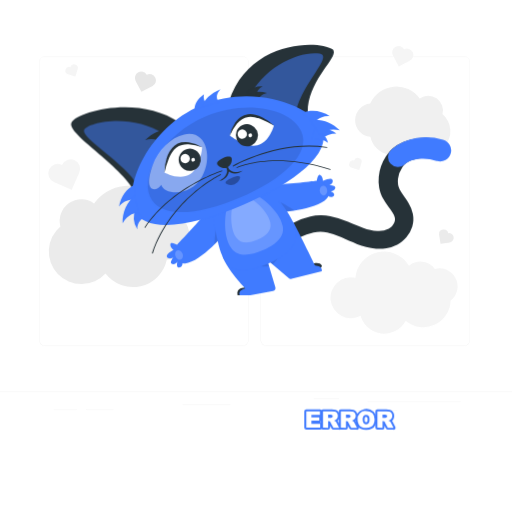
t = 0.00 s
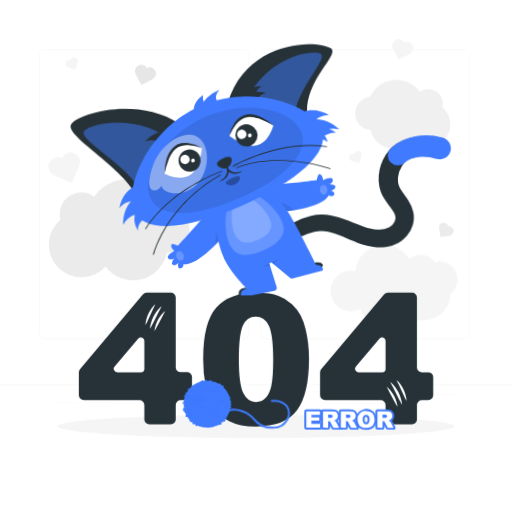
t = 1.00 s
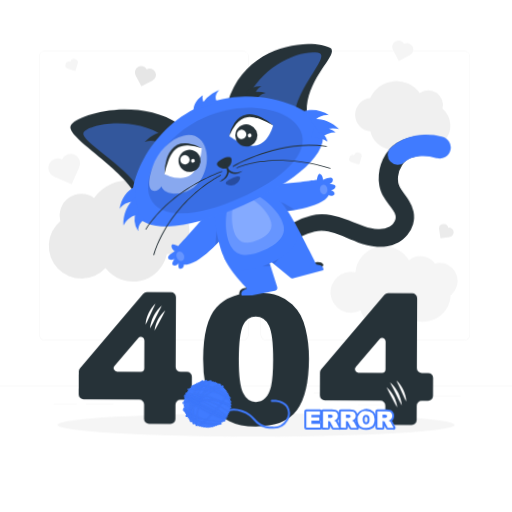
t = 1.09 s
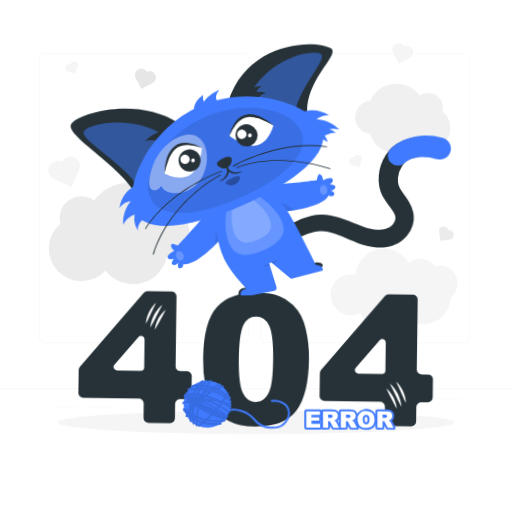
t = 1.28 s
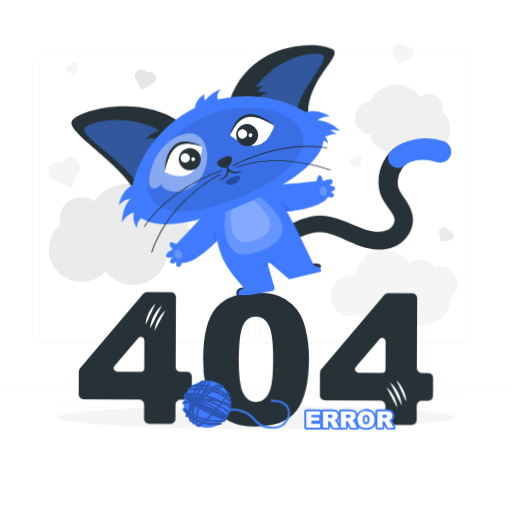
t = 1.66 s
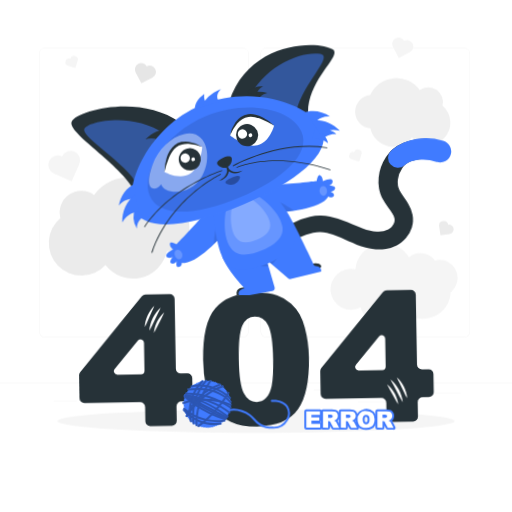
t = 2.13 s

The animated SVG that drew these frames (rendered in a browser with its animation timeline set to each time). Animation: 5 CSS @keyframes rules; one cycle of 2.50 s, repeats indefinitely.

<svg class="animated" id="freepik_stories-404-error-with-a-cute-animal" xmlns="http://www.w3.org/2000/svg" viewBox="0 0 500 500" version="1.1" xmlns:xlink="http://www.w3.org/1999/xlink" xmlns:svgjs="http://svgjs.com/svgjs"><style>svg#freepik_stories-404-error-with-a-cute-animal:not(.animated) .animable {opacity: 0;}svg#freepik_stories-404-error-with-a-cute-animal.animated #freepik--background-complete--inject-109 {animation: 1.5s Infinite  linear floating;animation-delay: 0s;}svg#freepik_stories-404-error-with-a-cute-animal.animated #freepik--Shadow--inject-109 {animation: 1s 1 forwards cubic-bezier(.36,-0.01,.5,1.38) slideDown,1.5s Infinite  linear floating;animation-delay: 0s,1s;}svg#freepik_stories-404-error-with-a-cute-animal.animated #freepik--error-404--inject-109 {animation: 1s 1 forwards cubic-bezier(.36,-0.01,.5,1.38) slideUp,1.5s Infinite  linear wind;animation-delay: 0s,1s;}svg#freepik_stories-404-error-with-a-cute-animal.animated #freepik--Character--inject-109 {animation: 1.5s Infinite  linear wind;animation-delay: 0s;}svg#freepik_stories-404-error-with-a-cute-animal.animated #eln82dr5bztvf {animation: 1s 1 forwards cubic-bezier(.36,-0.01,.5,1.38) fadeIn;animation-delay: 0s;}svg#freepik_stories-404-error-with-a-cute-animal.animated #elrzp20n5f3e {animation: 1s 1 forwards cubic-bezier(.36,-0.01,.5,1.38) fadeIn;animation-delay: 0.05s;opacity: 0}svg#freepik_stories-404-error-with-a-cute-animal.animated #elr3m4ifig2t {animation: 1s 1 forwards cubic-bezier(.36,-0.01,.5,1.38) fadeIn;animation-delay: 0.1s;opacity: 0}svg#freepik_stories-404-error-with-a-cute-animal.animated #ele51r5w75d5 {animation: 1s 1 forwards cubic-bezier(.36,-0.01,.5,1.38) fadeIn;animation-delay: 0.15000000000000002s;opacity: 0}svg#freepik_stories-404-error-with-a-cute-animal.animated #elypc192vtfdr {animation: 1s 1 forwards cubic-bezier(.36,-0.01,.5,1.38) fadeIn;animation-delay: 0.2s;opacity: 0}svg#freepik_stories-404-error-with-a-cute-animal.animated #elivc2mb7kp3q {animation: 1s 1 forwards cubic-bezier(.36,-0.01,.5,1.38) fadeIn;animation-delay: 0.25s;opacity: 0}svg#freepik_stories-404-error-with-a-cute-animal.animated #elqqwbuumd3u {animation: 1s 1 forwards cubic-bezier(.36,-0.01,.5,1.38) fadeIn;animation-delay: 0.30000000000000004s;opacity: 0}svg#freepik_stories-404-error-with-a-cute-animal.animated #el2r04y84snni {animation: 1s 1 forwards cubic-bezier(.36,-0.01,.5,1.38) fadeIn;animation-delay: 0.35000000000000003s;opacity: 0}svg#freepik_stories-404-error-with-a-cute-animal.animated #elu17iq70pskl {animation: 1s 1 forwards cubic-bezier(.36,-0.01,.5,1.38) fadeIn;animation-delay: 0.4s;opacity: 0}svg#freepik_stories-404-error-with-a-cute-animal.animated #ely43zel7trjd {animation: 1s 1 forwards cubic-bezier(.36,-0.01,.5,1.38) fadeIn;animation-delay: 0.45s;opacity: 0}svg#freepik_stories-404-error-with-a-cute-animal.animated #elx9xsf49nl0j {animation: 1s 1 forwards cubic-bezier(.36,-0.01,.5,1.38) fadeIn;animation-delay: 0.5s;opacity: 0}svg#freepik_stories-404-error-with-a-cute-animal.animated #eluh4zo97seun {animation: 1s 1 forwards cubic-bezier(.36,-0.01,.5,1.38) fadeIn;animation-delay: 0.55s;opacity: 0}svg#freepik_stories-404-error-with-a-cute-animal.animated #elt795ufdsm48 {animation: 1s 1 forwards cubic-bezier(.36,-0.01,.5,1.38) fadeIn;animation-delay: 0.6000000000000001s;opacity: 0}svg#freepik_stories-404-error-with-a-cute-animal.animated #el8k23j553kol {animation: 1s 1 forwards cubic-bezier(.36,-0.01,.5,1.38) fadeIn;animation-delay: 0.65s;opacity: 0}svg#freepik_stories-404-error-with-a-cute-animal.animated #el0m20fkwu5ml {animation: 1s 1 forwards cubic-bezier(.36,-0.01,.5,1.38) fadeIn;animation-delay: 0.7000000000000001s;opacity: 0}svg#freepik_stories-404-error-with-a-cute-animal.animated #elv81z8r5xw9k {animation: 1s 1 forwards cubic-bezier(.36,-0.01,.5,1.38) fadeIn;animation-delay: 0.75s;opacity: 0}svg#freepik_stories-404-error-with-a-cute-animal.animated #elio66emgjibh {animation: 1s 1 forwards cubic-bezier(.36,-0.01,.5,1.38) fadeIn;animation-delay: 0.8s;opacity: 0}svg#freepik_stories-404-error-with-a-cute-animal.animated #elnctygrmoe1 {animation: 1s 1 forwards cubic-bezier(.36,-0.01,.5,1.38) fadeIn;animation-delay: 0.8500000000000001s;opacity: 0}svg#freepik_stories-404-error-with-a-cute-animal.animated #elfqxmricov3l {animation: 1s 1 forwards cubic-bezier(.36,-0.01,.5,1.38) fadeIn;animation-delay: 0.9s;opacity: 0}svg#freepik_stories-404-error-with-a-cute-animal.animated #eltemnnbxnky {animation: 1s 1 forwards cubic-bezier(.36,-0.01,.5,1.38) fadeIn;animation-delay: 0.9500000000000001s;opacity: 0}svg#freepik_stories-404-error-with-a-cute-animal.animated #freepik--ball-of-yarn--inject-109 {animation: 1s 1 forwards cubic-bezier(.36,-0.01,.5,1.38) fadeIn;animation-delay: 0s;}            @keyframes floating {                0% {                    opacity: 1;                    transform: translateY(0px);                }                50% {                    transform: translateY(-10px);                }                100% {                    opacity: 1;                    transform: translateY(0px);                }            }                    @keyframes slideDown {                0% {                    opacity: 0;                    transform: translateY(-30px);                }                100% {                    opacity: 1;                    transform: translateY(0);                }            }                    @keyframes slideUp {                0% {                    opacity: 0;                    transform: translateY(30px);                }                100% {                    opacity: 1;                    transform: inherit;                }            }                    @keyframes wind {                0% {                    transform: rotate( 0deg );                }                25% {                    transform: rotate( 1deg );                }                75% {                    transform: rotate( -1deg );                }            }                    @keyframes fadeIn {                0% {                    opacity: 0;                }                100% {                    opacity: 1;                }            }        </style><g id="freepik--background-complete--inject-109" class="animable" style="transform-origin: 250px 223.199px;"><rect y="382.4" width="500" height="0.25" style="fill: rgb(235, 235, 235); transform-origin: 250px 382.525px;" id="elfj3q6374f4v" class="animable"></rect><rect x="359" y="391.92" width="90.9" height="0.25" style="fill: rgb(235, 235, 235); transform-origin: 404.45px 392.045px;" id="el4mzxc3z0he4" class="animable"></rect><rect x="306.33" y="389.21" width="24.89" height="0.25" style="fill: rgb(235, 235, 235); transform-origin: 318.775px 389.335px;" id="el1qnffi84pms" class="animable"></rect><rect x="349.52" y="401.21" width="38.59" height="0.25" style="fill: rgb(235, 235, 235); transform-origin: 368.815px 401.335px;" id="elegjlcoo2gjv" class="animable"></rect><rect x="52.46" y="399.53" width="22.64" height="0.25" style="fill: rgb(235, 235, 235); transform-origin: 63.78px 399.655px;" id="elzz54v335fye" class="animable"></rect><rect x="84" y="399.53" width="26.89" height="0.25" style="fill: rgb(235, 235, 235); transform-origin: 97.445px 399.655px;" id="el5tta87o3q9c" class="animable"></rect><rect x="178.31" y="395.31" width="46.84" height="0.25" style="fill: rgb(235, 235, 235); transform-origin: 201.73px 395.435px;" id="el8csa1w3ilcb" class="animable"></rect><path d="M237,337.8H43.91a5.71,5.71,0,0,1-5.7-5.71V60.66A5.71,5.71,0,0,1,43.91,55H237a5.71,5.71,0,0,1,5.71,5.71V332.09A5.71,5.71,0,0,1,237,337.8ZM43.91,55.2a5.46,5.46,0,0,0-5.45,5.46V332.09a5.46,5.46,0,0,0,5.45,5.46H237a5.47,5.47,0,0,0,5.46-5.46V60.66A5.47,5.47,0,0,0,237,55.2Z" style="fill: rgb(235, 235, 235); transform-origin: 140.46px 196.4px;" id="elxpbi53toncm" class="animable"></path><path d="M453.31,337.8H260.21a5.72,5.72,0,0,1-5.71-5.71V60.66A5.72,5.72,0,0,1,260.21,55h193.1A5.71,5.71,0,0,1,459,60.66V332.09A5.71,5.71,0,0,1,453.31,337.8ZM260.21,55.2a5.47,5.47,0,0,0-5.46,5.46V332.09a5.47,5.47,0,0,0,5.46,5.46h193.1a5.47,5.47,0,0,0,5.46-5.46V60.66a5.47,5.47,0,0,0-5.46-5.46Z" style="fill: rgb(235, 235, 235); transform-origin: 356.75px 196.4px;" id="elixso9kcgmhm" class="animable"></path><path d="M429.17,262.11a17.67,17.67,0,0,0-4.39.57,17.61,17.61,0,0,0-25.39-3.16,28.18,28.18,0,0,0-52.31,11.75,20,20,0,1,0,5.11,37.15,23.81,23.81,0,0,0,44,4.77A26.57,26.57,0,0,0,440,293.68a17.62,17.62,0,0,0-10.79-31.57Z" style="fill: rgb(245, 245, 245); transform-origin: 384.798px 285.786px;" id="el763t5hmdehm" class="animable"></path><path d="M72.67,156.32a9.24,9.24,0,0,0-12.16,4.77A9.24,9.24,0,1,0,53.12,178l16.93,7.39,7.39-16.93A9.23,9.23,0,0,0,72.67,156.32Z" style="fill: rgb(245, 245, 245); transform-origin: 62.6672px 170.47px;" id="el2uhrjjnfku" class="animable"></path><path d="M151.61,75.66a6.17,6.17,0,0,0-8.34-2.59,6.18,6.18,0,0,0-10.93,5.76l5.76,10.93L149,84A6.17,6.17,0,0,0,151.61,75.66Z" style="fill: rgb(230, 230, 230); transform-origin: 142.013px 79.8438px;" id="elg9q38jg2tkg" class="animable"></path><path d="M403,50.84a6.17,6.17,0,0,0-8.34-2.58A6.18,6.18,0,1,0,383.7,54l5.76,10.92,10.92-5.75A6.19,6.19,0,0,0,403,50.84Z" style="fill: rgb(245, 245, 245); transform-origin: 393.342px 54.9287px;" id="el5qmtayh97ng" class="animable"></path><path d="M443,231.57a4.58,4.58,0,0,0-5.22-3.81,4.56,4.56,0,0,0-9,1.41l1.41,9,9-1.41A4.57,4.57,0,0,0,443,231.57Z" style="fill: rgb(235, 235, 235); transform-origin: 435.902px 231.144px;" id="eloawjnync43e" class="animable"></path><path d="M350.53,154.26a3.73,3.73,0,0,0-4.68,2.45,3.74,3.74,0,0,0-2.23,7.14l7.14,2.23,2.23-7.14A3.74,3.74,0,0,0,350.53,154.26Z" style="fill: rgb(245, 245, 245); transform-origin: 347.079px 160.084px;" id="elun24n9hgjri" class="animable"></path><path d="M73.39,63a3.75,3.75,0,0,0-4.69,2.46,3.73,3.73,0,1,0-2.22,7.13l7.13,2.23,2.23-7.14A3.73,3.73,0,0,0,73.39,63Z" style="fill: rgb(245, 245, 245); transform-origin: 69.9339px 68.8257px;" id="el6ex9f0vnh87" class="animable"></path><path d="M184.91,229.92a24,24,0,0,0-21.66-23.86,41.39,41.39,0,0,0-71.4-7.37A21.12,21.12,0,0,0,59,221.19a31.91,31.91,0,1,0,44.05,46,33.83,33.83,0,0,0,59.85-13.36A24,24,0,0,0,184.91,229.92Z" style="fill: rgb(235, 235, 235); transform-origin: 116.277px 230.941px;" id="el232tjfto97m" class="animable"></path><path d="M346.8,117.42a16.26,16.26,0,0,1,14.68-16.17,28,28,0,0,1,48.38-5,14.32,14.32,0,0,1,22.24,15.25,21.62,21.62,0,1,1-29.85,31.15,22.92,22.92,0,0,1-40.56-9A16.25,16.25,0,0,1,346.8,117.42Z" style="fill: rgb(240, 240, 240); transform-origin: 393.319px 118.085px;" id="elne5nwqeg0kh" class="animable"></path></g><g id="freepik--Shadow--inject-109" class="animable" style="transform-origin: 250px 416.24px;"><ellipse id="freepik--path--inject-109" cx="250" cy="416.24" rx="193.89" ry="11.32" style="fill: rgb(245, 245, 245); transform-origin: 250px 416.24px;" class="animable"></ellipse></g><g id="freepik--error-404--inject-109" class="animable animator-active" style="transform-origin: 250.015px 351.2px;"><path d="M136.11,390.75H81.78A4.83,4.83,0,0,1,77,385.92V363.63a4.84,4.84,0,0,1,1.14-3.11l61.4-73a4.84,4.84,0,0,1,3.7-1.72h23.53a4.83,4.83,0,0,1,4.83,4.83v68a4.83,4.83,0,0,0,4.83,4.83h6.21a4.83,4.83,0,0,1,4.83,4.83v17.59a4.83,4.83,0,0,1-4.83,4.83h-6.21a4.83,4.83,0,0,0-4.83,4.83v14a4.83,4.83,0,0,1-4.83,4.83H145.77a4.83,4.83,0,0,1-4.83-4.83v-14A4.83,4.83,0,0,0,136.11,390.75Zm4.83-30.63v-27.2a3.38,3.38,0,0,0-6-2.19l-23.11,27.2a3.38,3.38,0,0,0,2.57,5.57h23.12A3.38,3.38,0,0,0,140.94,360.12Z" style="fill: rgb(38, 50, 56); transform-origin: 132.235px 350.085px;" id="eltlu6272yaeg" class="animable"></path><path d="M198.37,350.66q0-36,13-50.45t39.53-14.4q12.76,0,21,3.15a38.73,38.73,0,0,1,13.36,8.19,43.62,43.62,0,0,1,8.15,10.6,55.21,55.21,0,0,1,4.79,13,121,121,0,0,1,3.54,29.49q0,34.41-11.65,50.36t-40.09,16q-16,0-25.79-5.09A41.73,41.73,0,0,1,208,396.53q-4.58-7-7.12-19.1A131,131,0,0,1,198.37,350.66Zm34.84.08q0,24.15,4.27,33t12.37,8.85a13,13,0,0,0,9.27-3.76q3.93-3.75,5.78-11.86t1.85-25.26q0-25.17-4.27-33.84t-12.8-8.67q-8.72,0-12.59,8.84T233.21,350.74Z" style="fill: rgb(38, 50, 56); transform-origin: 250.053px 351.205px;" id="el26tj3ys3k55" class="animable"></path><path d="M371.69,390.75H317.37a4.83,4.83,0,0,1-4.83-4.83V363.63a4.84,4.84,0,0,1,1.13-3.11l61.41-73a4.82,4.82,0,0,1,3.69-1.72h23.54a4.83,4.83,0,0,1,4.83,4.83v68A4.83,4.83,0,0,0,412,363.5h6.2a4.83,4.83,0,0,1,4.83,4.83v17.59a4.83,4.83,0,0,1-4.83,4.83H412a4.83,4.83,0,0,0-4.83,4.83v14a4.83,4.83,0,0,1-4.83,4.83h-21a4.83,4.83,0,0,1-4.83-4.83v-14A4.83,4.83,0,0,0,371.69,390.75Zm4.83-30.63v-27.2a3.38,3.38,0,0,0-5.95-2.19l-23.12,27.2A3.38,3.38,0,0,0,350,363.5h23.11A3.38,3.38,0,0,0,376.52,360.12Z" style="fill: rgb(38, 50, 56); transform-origin: 367.785px 350.105px;" id="els7u8p655eon" class="animable"></path><path d="M157.82,298.88c-.93,2-1.91,3.8-2.86,5.66l-2.8,5.55-2.8,5.57c-.94,1.87-1.91,3.74-3.06,5.58a28.65,28.65,0,0,1,1.23-6.31,36.91,36.91,0,0,1,2.37-6,34.49,34.49,0,0,1,3.4-5.48A23.17,23.17,0,0,1,157.82,298.88Z" style="fill: rgb(255, 255, 255); transform-origin: 152.06px 310.06px;" id="elj4ieh7s25tf" class="animable"></path><path d="M161.38,303.58c-.87,1.73-1.77,3.36-2.65,5l-2.59,4.9-2.59,4.92c-.87,1.65-1.76,3.31-2.82,4.93a25.81,25.81,0,0,1,1.19-5.61,33.57,33.57,0,0,1,2.21-5.29,29.48,29.48,0,0,1,3.13-4.82A20.44,20.44,0,0,1,161.38,303.58Z" style="fill: rgb(255, 255, 255); transform-origin: 156.055px 313.455px;" id="elwz55tbsatrs" class="animable"></path><path d="M151.66,296.91c-.77,1.8-1.59,3.49-2.39,5.19l-2.35,5.09-2.35,5.1c-.8,1.71-1.61,3.43-2.59,5.12a25.5,25.5,0,0,1,.93-5.72,32.18,32.18,0,0,1,2-5.45,31,31,0,0,1,2.89-5A21.29,21.29,0,0,1,151.66,296.91Z" style="fill: rgb(255, 255, 255); transform-origin: 146.82px 307.16px;" id="elh84q2yiolwr" class="animable"></path><path d="M381,372.91a23.45,23.45,0,0,1,4.52,4.6A34.77,34.77,0,0,1,389,383a37.43,37.43,0,0,1,2.36,6,29.26,29.26,0,0,1,1.24,6.31c-1.16-1.84-2.12-3.71-3.07-5.58l-2.8-5.57-2.8-5.55C382.94,376.71,382,374.87,381,372.91Z" style="fill: rgb(255, 255, 255); transform-origin: 386.8px 384.11px;" id="el5e37nc2cqc9" class="animable"></path><path d="M377.48,377.61a20.88,20.88,0,0,1,4.11,4,29.34,29.34,0,0,1,3.13,4.83,31.79,31.79,0,0,1,2.21,5.29,25.25,25.25,0,0,1,1.2,5.61c-1.06-1.62-1.95-3.28-2.83-4.93l-2.59-4.92-2.59-4.9C379.24,381,378.34,379.34,377.48,377.61Z" style="fill: rgb(255, 255, 255); transform-origin: 382.805px 387.475px;" id="elcq1pcg2k7wg" class="animable"></path><path d="M387.19,370.94a21.34,21.34,0,0,1,3.92,4.3,30.27,30.27,0,0,1,2.88,5,33.11,33.11,0,0,1,2,5.45,26.08,26.08,0,0,1,.93,5.72c-1-1.7-1.8-3.41-2.59-5.12l-2.35-5.11-2.35-5.08C388.79,374.43,388,372.74,387.19,370.94Z" style="fill: rgb(255, 255, 255); transform-origin: 392.055px 381.175px;" id="elm5h5vcg174i" class="animable"></path></g><g id="freepik--Error--inject-109" class="animable" style="transform-origin: 341.704px 409.628px;"><path d="M299.12,401.62H312.4V405h-8.31v2.55h7.71v3.27h-7.71V414h8.55v3.63H299.12Z" style="fill: #407BFF; transform-origin: 305.88px 409.625px;" id="elhyt7emmcj2q" class="animable"></path><path d="M312.64,419.59H299.12a1.93,1.93,0,0,1-1.93-1.93v-16a1.92,1.92,0,0,1,1.93-1.93H312.4a1.92,1.92,0,0,1,1.93,1.93V405a1.93,1.93,0,0,0-.6,2.55v3.27a1.94,1.94,0,0,0,.84,3.17v3.63A1.93,1.93,0,0,1,312.64,419.59Zm-11.59-3.86h2.13a1.91,1.91,0,0,1-1-1.7v-3.17a1.94,1.94,0,0,0,0-3.27V405a1.92,1.92,0,0,1,.71-1.49h-1.82Z" style="fill: #407BFF; transform-origin: 305.88px 409.66px;" id="el80n0vtmciq7" class="animable"></path><path d="M315.38,417.66v-16h8.26a12.11,12.11,0,0,1,3.51.39,3.71,3.71,0,0,1,2,1.46,4.52,4.52,0,0,1-1.39,6.47,5.85,5.85,0,0,1-1.74.64,5,5,0,0,1,1.29.59,4.77,4.77,0,0,1,.79.84,7.06,7.06,0,0,1,.7,1l2.4,4.65h-5.6l-2.65-4.9a3.8,3.8,0,0,0-.9-1.24,2.06,2.06,0,0,0-1.21-.37h-.44v6.51Zm5-9.54h2.09a8.25,8.25,0,0,0,1.31-.22,1.31,1.31,0,0,0,.81-.51,1.63,1.63,0,0,0-.18-2.12,3,3,0,0,0-1.85-.41h-2.18Z" style="fill: #407BFF; transform-origin: 323.29px 409.676px;" id="elg5kb4nw2jwp" class="animable"></path><path d="M331.16,419.59h-5.6a1.94,1.94,0,0,1-1.7-1l-1.57-2.92v2a1.94,1.94,0,0,1-1.93,1.93h-5a1.93,1.93,0,0,1-1.93-1.93v-16a1.92,1.92,0,0,1,1.93-1.93h8.26a13.61,13.61,0,0,1,4.11.49,5.63,5.63,0,0,1,2.94,2.19,6.29,6.29,0,0,1,1.09,3.7,6.42,6.42,0,0,1-.83,3.28,6.11,6.11,0,0,1-1.3,1.56,7.56,7.56,0,0,1,.83,1.24l2.39,4.62a1.93,1.93,0,0,1-1.71,2.82Zm-4.45-3.86H328L327,413.9a3.51,3.51,0,0,0-.48-.68,5.64,5.64,0,0,0-.45-.51h0a3.78,3.78,0,0,0-.74-.3,2,2,0,0,1-.67-.39Zm-9.4,0h1.12v-4.58a1.93,1.93,0,0,1,.74-1.52,1.91,1.91,0,0,1-.74-1.51v-3.26a1.94,1.94,0,0,1,.51-1.31h-1.63Zm5.86-5.75a4.18,4.18,0,0,1,.93,1,2.15,2.15,0,0,1-.05-.51,2.12,2.12,0,0,1,.18-.71l-.09,0C323.76,409.88,323.44,409.94,323.17,410Zm2.23-6.35.23.17a3.33,3.33,0,0,1,1.18,2.66,3.4,3.4,0,0,1-.7,2.09,2.39,2.39,0,0,0,.61-.26,2.59,2.59,0,0,0,.91-.89,2.62,2.62,0,0,0,.3-1.33,2.5,2.5,0,0,0-.4-1.49,1.82,1.82,0,0,0-1-.74A6.48,6.48,0,0,0,325.4,403.63ZM323.34,406h0Z" style="fill: #407BFF; transform-origin: 323.249px 409.686px;" id="elho3w9crpwun" class="animable"></path><path d="M332.81,417.66v-16h8.26a12.14,12.14,0,0,1,3.52.39,3.69,3.69,0,0,1,2,1.46,4.52,4.52,0,0,1-1.39,6.47,5.85,5.85,0,0,1-1.74.64,5,5,0,0,1,1.29.59,4.72,4.72,0,0,1,.8.84,7.7,7.7,0,0,1,.69,1l2.4,4.65H343l-2.65-4.9a3.66,3.66,0,0,0-.9-1.24,2,2,0,0,0-1.21-.37h-.44v6.51Zm5-9.54h2.09a8.08,8.08,0,0,0,1.31-.22,1.31,1.31,0,0,0,.81-.51,1.45,1.45,0,0,0,.31-.93,1.48,1.48,0,0,0-.49-1.19,3,3,0,0,0-1.85-.41h-2.18Z" style="fill: #407BFF; transform-origin: 340.725px 409.676px;" id="elig9tp2egnb" class="animable"></path><path d="M348.59,419.59H343a1.94,1.94,0,0,1-1.7-1l-1.57-2.92v2a1.93,1.93,0,0,1-1.93,1.93h-5a1.94,1.94,0,0,1-1.93-1.93v-16a1.93,1.93,0,0,1,1.93-1.93h8.26a13.57,13.57,0,0,1,4.11.49,5.61,5.61,0,0,1,2.95,2.19,6.82,6.82,0,0,1,.25,7,6.28,6.28,0,0,1-1.29,1.56,8.28,8.28,0,0,1,.83,1.24l2.38,4.62a1.93,1.93,0,0,1-1.71,2.82Zm-4.45-3.86h1.29l-.95-1.83a5,5,0,0,0-.49-.68,3.28,3.28,0,0,0-.45-.51h0a3.78,3.78,0,0,0-.74-.3,2,2,0,0,1-.66-.39Zm-9.4,0h1.12v-4.58a1.93,1.93,0,0,1,.74-1.52,1.91,1.91,0,0,1-.74-1.51v-3.26a1.91,1.91,0,0,1,.52-1.31h-1.64ZM340.6,410a4.18,4.18,0,0,1,.93,1,1.73,1.73,0,0,1,0-.51,1.9,1.9,0,0,1,.17-.71l-.08,0C341.19,409.88,340.87,409.94,340.6,410Zm2.24-6.35.22.17a3.33,3.33,0,0,1,1.18,2.66,3.4,3.4,0,0,1-.7,2.09,2.52,2.52,0,0,0,.62-.26,2.56,2.56,0,0,0,.9-.89,2.62,2.62,0,0,0,.3-1.33,2.5,2.5,0,0,0-.4-1.49,1.82,1.82,0,0,0-1-.74A6.51,6.51,0,0,0,342.84,403.63ZM340.77,406h0Z" style="fill: #407BFF; transform-origin: 340.689px 409.696px;" id="el5tzo498yre" class="animable"></path><path d="M349.17,409.65a7.6,7.6,0,0,1,8.29-8.31,8.41,8.41,0,0,1,6.17,2.15,8.14,8.14,0,0,1,2.16,6,9.9,9.9,0,0,1-.94,4.61,6.78,6.78,0,0,1-2.74,2.8,9,9,0,0,1-4.46,1,10.36,10.36,0,0,1-4.49-.86,6.71,6.71,0,0,1-2.88-2.74A9.06,9.06,0,0,1,349.17,409.65Zm5,0a5.39,5.39,0,0,0,.9,3.49,3.42,3.42,0,0,0,4.93,0,5.93,5.93,0,0,0,.88-3.73,5,5,0,0,0-.92-3.31,3.14,3.14,0,0,0-2.48-1,3,3,0,0,0-2.4,1.06A5.37,5.37,0,0,0,354.13,409.67Z" style="fill: #407BFF; transform-origin: 357.468px 409.606px;" id="el8q05pdoolv7" class="animable"></path><path d="M357.65,419.86a12.2,12.2,0,0,1-5.33-1.06,8.57,8.57,0,0,1-3.7-3.49,10.89,10.89,0,0,1-1.38-5.66A10.64,10.64,0,0,1,365,402.13a10,10,0,0,1,2.74,7.39,11.76,11.76,0,0,1-1.17,5.51,8.62,8.62,0,0,1-3.5,3.58A10.92,10.92,0,0,1,357.65,419.86ZM359,403.37a4.84,4.84,0,0,1,2.38,1.5,6.67,6.67,0,0,1,1.39,4.58c0,2.29-.43,3.91-1.32,5a4.79,4.79,0,0,1-2.16,1.46,5.68,5.68,0,0,0,1.89-.63,4.85,4.85,0,0,0,2-2,8,8,0,0,0,.73-3.71,6.26,6.26,0,0,0-1.6-4.66A5.63,5.63,0,0,0,359,403.37Zm-3.09,0a5.51,5.51,0,0,0-3.18,1.52,6.38,6.38,0,0,0-1.62,4.75,7.19,7.19,0,0,0,.84,3.7,4.77,4.77,0,0,0,2.06,2,6.34,6.34,0,0,0,1.61.51,4.87,4.87,0,0,1-2.05-1.43,8.95,8.95,0,0,1,0-9.5A4.84,4.84,0,0,1,355.9,403.38Zm1.54,3.65a1.09,1.09,0,0,0-.94.38,3.71,3.71,0,0,0-.44,2.26,3.64,3.64,0,0,0,.44,2.24,1.14,1.14,0,0,0,1,.38c.7,0,.9-.23,1-.35s.42-.56.42-2.49a3.16,3.16,0,0,0-.44-2A1.22,1.22,0,0,0,357.44,407Z" style="fill: #407BFF; transform-origin: 357.494px 409.628px;" id="eldttzl6akl46" class="animable"></path><path d="M368.53,417.66v-16h8.26a12.11,12.11,0,0,1,3.51.39,3.71,3.71,0,0,1,2,1.46,4.52,4.52,0,0,1-1.39,6.47,5.85,5.85,0,0,1-1.74.64,5,5,0,0,1,1.29.59,4.77,4.77,0,0,1,.79.84,7.06,7.06,0,0,1,.7,1l2.4,4.65h-5.6l-2.65-4.9a3.8,3.8,0,0,0-.9-1.24,2.06,2.06,0,0,0-1.21-.37h-.44v6.51Zm5-9.54h2.09a8.25,8.25,0,0,0,1.31-.22,1.31,1.31,0,0,0,.81-.51,1.63,1.63,0,0,0-.18-2.12,3,3,0,0,0-1.85-.41h-2.18Z" style="fill: #407BFF; transform-origin: 376.44px 409.676px;" id="elq2pg437lwbd" class="animable"></path><path d="M384.31,419.59h-5.6a1.94,1.94,0,0,1-1.7-1l-1.57-2.92v2a1.94,1.94,0,0,1-1.93,1.93h-5a1.93,1.93,0,0,1-1.93-1.93v-16a1.92,1.92,0,0,1,1.93-1.93h8.26a13.61,13.61,0,0,1,4.11.49,5.63,5.63,0,0,1,2.94,2.19,6.29,6.29,0,0,1,1.1,3.7,6.4,6.4,0,0,1-.84,3.28,6.11,6.11,0,0,1-1.3,1.56,7.56,7.56,0,0,1,.83,1.24l2.39,4.62a1.93,1.93,0,0,1-1.71,2.82Zm-4.45-3.86h1.28l-.94-1.83a5,5,0,0,0-.49-.68,5.64,5.64,0,0,0-.45-.51h0a3.78,3.78,0,0,0-.74-.3,2,2,0,0,1-.67-.39Zm-9.4,0h1.12v-4.58a1.93,1.93,0,0,1,.74-1.52,1.91,1.91,0,0,1-.74-1.51v-3.26a1.9,1.9,0,0,1,.51-1.31h-1.63Zm5.86-5.75a4.18,4.18,0,0,1,.93,1,1.73,1.73,0,0,1,0-.51,1.9,1.9,0,0,1,.17-.71l-.09,0C376.91,409.88,376.59,409.94,376.32,410Zm2.24-6.35.22.17a3.33,3.33,0,0,1,1.18,2.66,3.4,3.4,0,0,1-.7,2.09,2.58,2.58,0,0,0,1.51-1.15,3,3,0,0,0-.09-2.82,1.82,1.82,0,0,0-1-.74A6.51,6.51,0,0,0,378.56,403.63Zm-2.09,3.23Zm0-.84h0Z" style="fill: #407BFF; transform-origin: 376.399px 409.686px;" id="elyrxn812v8a" class="animable"></path><path d="M299.12,401.62H312.4V405h-8.31v2.55h7.71v3.27h-7.71V414h8.55v3.63H299.12Z" style="fill: rgb(255, 255, 255); transform-origin: 305.88px 409.625px;" id="elq9p85d1io9" class="animable"></path><path d="M315.38,417.66v-16h8.26a12.11,12.11,0,0,1,3.51.39,3.71,3.71,0,0,1,2,1.46,4.52,4.52,0,0,1-1.39,6.47,5.85,5.85,0,0,1-1.74.64,5,5,0,0,1,1.29.59,4.77,4.77,0,0,1,.79.84,7.06,7.06,0,0,1,.7,1l2.4,4.65h-5.6l-2.65-4.9a3.8,3.8,0,0,0-.9-1.24,2.06,2.06,0,0,0-1.21-.37h-.44v6.51Zm5-9.54h2.09a8.25,8.25,0,0,0,1.31-.22,1.31,1.31,0,0,0,.81-.51,1.63,1.63,0,0,0-.18-2.12,3,3,0,0,0-1.85-.41h-2.18Z" style="fill: rgb(255, 255, 255); transform-origin: 323.29px 409.676px;" id="el3nzweun4amw" class="animable"></path><path d="M332.81,417.66v-16h8.26a12.14,12.14,0,0,1,3.52.39,3.69,3.69,0,0,1,2,1.46,4.52,4.52,0,0,1-1.39,6.47,5.85,5.85,0,0,1-1.74.64,5,5,0,0,1,1.29.59,4.72,4.72,0,0,1,.8.84,7.7,7.7,0,0,1,.69,1l2.4,4.65H343l-2.65-4.9a3.66,3.66,0,0,0-.9-1.24,2,2,0,0,0-1.21-.37h-.44v6.51Zm5-9.54h2.09a8.08,8.08,0,0,0,1.31-.22,1.31,1.31,0,0,0,.81-.51,1.45,1.45,0,0,0,.31-.93,1.48,1.48,0,0,0-.49-1.19,3,3,0,0,0-1.85-.41h-2.18Z" style="fill: rgb(255, 255, 255); transform-origin: 340.725px 409.676px;" id="elj5n33lukio" class="animable"></path><path d="M349.17,409.65a7.6,7.6,0,0,1,8.29-8.31,8.41,8.41,0,0,1,6.17,2.15,8.14,8.14,0,0,1,2.16,6,9.9,9.9,0,0,1-.94,4.61,6.78,6.78,0,0,1-2.74,2.8,9,9,0,0,1-4.46,1,10.36,10.36,0,0,1-4.49-.86,6.71,6.71,0,0,1-2.88-2.74A9.06,9.06,0,0,1,349.17,409.65Zm5,0a5.39,5.39,0,0,0,.9,3.49,3.42,3.42,0,0,0,4.93,0,5.93,5.93,0,0,0,.88-3.73,5,5,0,0,0-.92-3.31,3.14,3.14,0,0,0-2.48-1,3,3,0,0,0-2.4,1.06A5.37,5.37,0,0,0,354.13,409.67Z" style="fill: rgb(255, 255, 255); transform-origin: 357.468px 409.606px;" id="el7rueco7vjfi" class="animable"></path><path d="M368.53,417.66v-16h8.26a12.11,12.11,0,0,1,3.51.39,3.71,3.71,0,0,1,2,1.46,4.52,4.52,0,0,1-1.39,6.47,5.85,5.85,0,0,1-1.74.64,5,5,0,0,1,1.29.59,4.77,4.77,0,0,1,.79.84,7.06,7.06,0,0,1,.7,1l2.4,4.65h-5.6l-2.65-4.9a3.8,3.8,0,0,0-.9-1.24,2.06,2.06,0,0,0-1.21-.37h-.44v6.51Zm5-9.54h2.09a8.25,8.25,0,0,0,1.31-.22,1.31,1.31,0,0,0,.81-.51,1.63,1.63,0,0,0-.18-2.12,3,3,0,0,0-1.85-.41h-2.18Z" style="fill: rgb(255, 255, 255); transform-origin: 376.44px 409.676px;" id="el4l6z6voah5r" class="animable"></path></g><g id="freepik--Character--inject-109" class="animable" style="transform-origin: 254.986px 165.972px;"><path d="M426.5,156.28a40.77,40.77,0,0,0-13-1.91A34.67,34.67,0,0,0,401,156.78a19.19,19.19,0,0,0-4.67,2.64c-.14.12-.3.23-.41.34s-.22.19-.4.38-.65.67-1,1a22.46,22.46,0,0,0-1.77,2.29,25,25,0,0,0-4.14,11,20.27,20.27,0,0,0,.07,5.62,16.45,16.45,0,0,0,.61,2.58,17.86,17.86,0,0,0,1,2.46A49.68,49.68,0,0,0,394,191c1.53,2.18,3.3,4.56,5,7.47a33.07,33.07,0,0,1,4.17,10.46,26.55,26.55,0,0,1,.44,6.32,26.24,26.24,0,0,1-1.09,6.12,29,29,0,0,1-5.7,10.37,29.56,29.56,0,0,1-4.25,4.05,30.69,30.69,0,0,1-4.78,3.09,35,35,0,0,1-10.36,3.43,43.78,43.78,0,0,1-10.23.48,53.55,53.55,0,0,1-9.65-1.58,77.91,77.91,0,0,1-8.75-2.83c-5.56-2.13-10.6-4.57-15.41-6.64a69.59,69.59,0,0,0-13.9-4.68,33,33,0,0,0-6.59-.66,36.5,36.5,0,0,0-6.69.64,51.42,51.42,0,0,0-13.36,4.72c-8.74,4.41-16.82,11.13-25.18,18.17h0a7.5,7.5,0,0,1-9.76-11.39c8.25-7.19,16.94-14.9,27.72-20.66a66.64,66.64,0,0,1,17.44-6.5,51.93,51.93,0,0,1,9.63-1.11,48.65,48.65,0,0,1,9.77.77,85.08,85.08,0,0,1,17.35,5.37c5.3,2.17,10.19,4.4,14.91,6.1a62.27,62.27,0,0,0,6.92,2.1,35.37,35.37,0,0,0,6.58.94,21.38,21.38,0,0,0,11.31-2.19,13.86,13.86,0,0,0,2.08-1.42,12.33,12.33,0,0,0,1.66-1.65,11.13,11.13,0,0,0,2.08-4,7.86,7.86,0,0,0,.3-2,7.65,7.65,0,0,0-.18-1.86,15.63,15.63,0,0,0-2.08-4.65c-1.11-1.8-2.63-3.82-4.3-6.09a66,66,0,0,1-5.21-8,37.15,37.15,0,0,1-2.24-5.08,35.8,35.8,0,0,1-1.4-5.38,39.08,39.08,0,0,1-.41-10.77,44,44,0,0,1,6.9-19.63,41.85,41.85,0,0,1,3.17-4.28c.59-.68,1.19-1.35,1.82-2,.29-.31.71-.7,1.08-1.05s.76-.67,1.14-1a38.29,38.29,0,0,1,9.44-5.68,54.12,54.12,0,0,1,19.54-4.18,60.83,60.83,0,0,1,19.4,2.53,10,10,0,0,1-5.69,19.13Z" style="fill: rgb(38, 50, 56); transform-origin: 347.097px 193.156px;" id="el62v3ytwvekk" class="animable"></path><path d="M426.26,157.09a40.82,40.82,0,0,0-16.72-2,33.88,33.88,0,0,0-8,1.72,20,20,0,0,0-5.92,3.22l-.57.49A9.64,9.64,0,0,1,382,146.31a38,38,0,0,1,12.17-8,53.86,53.86,0,0,1,12.73-3.55,61.83,61.83,0,0,1,25.68,1.64,10.83,10.83,0,1,1-5.72,20.9l-.53-.16Z" style="fill: #407BFF; transform-origin: 409.722px 148.577px;" id="elsnfef0ynfd" class="animable"></path><path d="M239.8,280.85l3.71,5.78c-3.73,1.95-7.63,1.66-11.61,1.66C230.21,280.47,239.8,280.85,239.8,280.85Z" style="fill: rgb(38, 50, 56); transform-origin: 237.605px 284.576px;" id="elpopjcaa9vd9" class="animable"></path><path d="M217.19,250c4.73,13.61,22.27,31.66,22.27,31.66s-7.4,1.48-5.39,6.59H244.4l22.24-4.19a3,3,0,0,0,2.28-3.41l-8.21-27.54Z" style="fill: #407BFF; transform-origin: 243.075px 269.125px;" id="el1rmtwkc515b" class="animable"></path><path d="M303.46,257.79l2,8.11c3.92-1.55,7.23-2.61,8.93-6.25C312.42,254.59,303.46,257.79,303.46,257.79Z" style="fill: rgb(38, 50, 56); transform-origin: 308.925px 261.346px;" id="elnb8tz1zok1" class="animable"></path><path d="M285.9,216.18c7,12.54,21.76,43.12,21.76,43.12s7.58.32,6.57,5.65l-29.39,7.26A3.15,3.15,0,0,1,281.2,271l-21-17.78C271.66,246.22,285,227.85,285.9,216.18Z" style="fill: #407BFF; transform-origin: 287.261px 244.282px;" id="el90e2ycevhk7" class="animable"></path><g id="ellmth49fcrd"><path d="M272.28,242.49a54.33,54.33,0,0,1-12,10.77l6,4.89C272.75,252.36,274.59,246.16,272.28,242.49Z" style="opacity: 0.1; transform-origin: 266.757px 250.32px;" class="animable" id="elax0vc9m2dzc"></path></g><path d="M264.8,179.77c8.16,1.39,42.05-3.21,44.57-3.33.27-1.87,1.13-6.5,3.16-5.68s3.07,4.32,2.66,6c4.81-.86,11.13,9,3.94,17-10.53,11.82-49,13.63-49,13.63S249.26,181.73,264.8,179.77Z" style="fill: #407BFF; transform-origin: 290.711px 189.027px;" id="eleg0p2rc44wb" class="animable"></path><g id="eluld54kjyz0d"><path d="M267.34,195.5a11.12,11.12,0,0,0-4.82.53,85.51,85.51,0,0,0,7.62,11.36s7.76-.37,17.26-1.83C282.17,201.82,273.88,196.55,267.34,195.5Z" style="opacity: 0.1; transform-origin: 274.96px 201.411px;" class="animable" id="elytic830a26j"></path></g><path d="M315.19,176.73c4.86-2,8.26-3,9.38-1.33s-.38,5.18-5.08,6.09C315.18,178.79,315.19,176.73,315.19,176.73Z" style="fill: #407BFF; transform-origin: 320.057px 178.023px;" id="elzy2a7wv1grl" class="animable"></path><path d="M318.35,180.89c5.12-.17,8.55.13,9,2s-2.13,4.59-6.71,3.8C317.63,182.77,318.35,180.89,318.35,180.89Z" style="fill: #407BFF; transform-origin: 322.838px 183.84px;" id="ellvpcra47q19" class="animable"></path><path d="M321.58,186.12c3.29,1.53,5.31,2.87,4.71,4.48s-3.45,2.85-6,.75C320.26,187.33,321.58,186.12,321.58,186.12Z" style="fill: #407BFF; transform-origin: 323.342px 189.29px;" id="elxfpbsmofe3o" class="animable"></path><path d="M202.15,205.34c-3.76,7.37-27.72,31.77-29.33,33.73-1.66-.91-5.88-3-6.43-.87s1.62,5.05,3.18,5.7c-3.56,3.34.53,14.29,11.3,13.35,15.77-1.38,40.22-31.11,40.22-31.11S213,194.05,202.15,205.34Z" style="fill: #407BFF; transform-origin: 193.696px 230.12px;" id="ele3qbs23z83h" class="animable"></path><g id="el0m4z2jqq0cq"><path d="M213.23,216.78a11.4,11.4,0,0,1,3.31-3.55,84.67,84.67,0,0,1,4.55,12.91s-4.93,6-11.79,12.73C209.43,232.45,210.16,222.65,213.23,216.78Z" style="opacity: 0.1; transform-origin: 215.195px 226.05px;" class="animable" id="eld2qwa90ymwd"></path></g><path d="M169.57,243.9c-4.53,2.68-7.34,4.83-6.67,6.72s4.38,2.8,7.92-.42C171.23,245.13,169.57,243.9,169.57,243.9Z" style="fill: #407BFF; transform-origin: 166.843px 248.115px;" id="el39y8i7888l9" class="animable"></path><path d="M171,248.93c-3.2,4-5,6.92-3.74,8.41s4.94,1,7.05-3.12C173,249.47,171,248.93,171,248.93Z" style="fill: #407BFF; transform-origin: 170.583px 253.519px;" id="el2mxxdqdho4y" class="animable"></path><path d="M173.28,254.64c-.75,3.55-.88,6,.78,6.46s4.34-1.06,4.16-4.34C175,254.31,173.28,254.64,173.28,254.64Z" style="fill: #407BFF; transform-origin: 175.489px 257.903px;" id="elk2u0p1hvkjd" class="animable"></path><g id="elxwam0vzmw8"><path d="M260.73,253.21l0-.06-13.3-1c-.27,5.73,6.4,9.36,15.36,7.82Z" style="opacity: 0.1; transform-origin: 255.106px 256.237px;" class="animable" id="ely3eglid6dri"></path></g><path d="M263.19,184.37l-27.44,11.75-27.43,11.75s2.92,35.46,11.92,47.61,26.38,8.41,41.73,1.83,30-16.57,27.46-31.47S263.19,184.37,263.19,184.37Z" style="fill: #407BFF; transform-origin: 249.019px 223.903px;" id="eltbrtsg8wnnd" class="animable"></path><g id="el6sdc7tj39uj"><path d="M251.25,191l-14.94,6.4-14.93,6.4c.22-2.91-5.88,24.16,4.52,38.59,6.78,9.4,19.44,6.82,30.57,2.05s21.72-12.15,19.59-23.54C272.8,203.43,249,189.18,251.25,191Z" style="fill: rgb(255, 255, 255); opacity: 0.2; transform-origin: 248.068px 219.787px;" class="animable" id="el41d0tgxr02c"></path></g><g id="el7nzmzmrgy9y"><path d="M246.5,195.22l-10,4.26-9.95,4.27c.07-2.1-3.38,17.37,4,28.09,4.83,7,13.34,5.44,20.76,2.26s14.42-8.27,12.69-16.59C261.41,204.76,244.92,193.83,246.5,195.22Z" style="fill: rgb(255, 255, 255); opacity: 0.2; transform-origin: 245.035px 215.946px;" class="animable" id="eliza7uug8s6n"></path></g><g id="elh242yss1bxr"><ellipse cx="174.74" cy="248.93" rx="3.69" ry="4.77" style="fill: rgb(255, 255, 255); opacity: 0.2; transform-origin: 174.74px 248.93px; transform: rotate(-21.86deg);" class="animable" id="elpc47awxshp"></ellipse></g><g id="ellwcewtyt1ba"><path d="M319.48,185.84c.19,2.63-1.3,4.88-3.33,5s-3.84-1.86-4-4.48,1.3-4.88,3.33-5S319.29,183.22,319.48,185.84Z" style="fill: rgb(255, 255, 255); opacity: 0.2; transform-origin: 315.817px 186.1px;" class="animable" id="elv77ytxb3osj"></path></g><path d="M175.69,120c-39.87-28.22-101.13-10.91-105.94-.25-5.11,11.35,50.37,41.92,64,71.46C153.65,154.24,175.69,120,175.69,120Z" style="fill: rgb(38, 50, 56); transform-origin: 122.554px 147.93px;" id="el8y3yergwlja" class="animable"></path><g id="elgty4wamcosk"><path d="M161,131.57c-31.56-22-76.06-12.1-78.94-4.6-3.07,8,40.28,32.35,52.39,54.25C146.8,155.37,161,131.57,161,131.57Z" style="fill: #407BFF; opacity: 0.5; transform-origin: 121.452px 149.671px;" class="animable" id="elag14a70w3m4"></path></g><path d="M164.93,126.23c-8.94.6-16.51,3.6-23.18,10.64a18.31,18.31,0,0,1,17.64,3.65Z" style="fill: rgb(38, 50, 56); transform-origin: 153.34px 133.375px;" id="el65rd8bnd1ya" class="animable"></path><path d="M223.4,99.55c19.16-60.46,87.4-60.7,101-51.55,10.33,7-33.66,34.93-21.87,75.25C262.85,109.67,223.4,99.55,223.4,99.55Z" style="fill: rgb(38, 50, 56); transform-origin: 274.693px 83.444px;" id="elvkcjza9iels" class="animable"></path><g id="eliiw19ngsftj"><path d="M241.43,98.24c16-35,53.32-49,70.75-45.87,16.48,2.94-32.76,41.37-22.7,75.2C265.7,111.57,241.43,98.24,241.43,98.24Z" style="fill: #407BFF; opacity: 0.5; transform-origin: 278.507px 89.757px;" class="animable" id="elgy673c7kbo9"></path></g><path d="M240.34,92.84a26.56,26.56,0,0,1,20.33-2.07,14.65,14.65,0,0,0-10.7,9.68Z" style="fill: rgb(38, 50, 56); transform-origin: 250.505px 95.0425px;" id="elaw7mjklif8a" class="animable"></path><path d="M241.17,90a21.2,21.2,0,0,1,15.26-5.7,11.69,11.69,0,0,0-6.3,9.63Z" style="fill: rgb(38, 50, 56); transform-origin: 248.8px 89.1078px;" id="elxj87gqlsg8e" class="animable"></path><path d="M314.33,126.34c10.08,23.52-26.28,52-76.9,73.69S141.11,228.4,131,204.87s14.24-80.11,64.86-101.8S304.25,102.81,314.33,126.34Z" style="fill: #407BFF; transform-origin: 222.382px 156.878px;" id="elhnicbdppilk" class="animable"></path><g id="elz7f8pltttsg"><path d="M294.35,128.58c9.34,21.81-19.14,46.81-60,64.31s-78.59,20.87-87.93-.95,13.24-60.57,54.08-78.06S285,106.76,294.35,128.58Z" style="opacity: 0.1; transform-origin: 220.228px 156.112px;" class="animable" id="el3s7mjar6mlr"></path></g><path d="M212.17,160.37c-.88-2.06,1.81-4.42,5.66-6.08s7.43-2,8.31.09-.47,7.54-4.33,9.2S213.05,162.43,212.17,160.37Z" style="fill: rgb(38, 50, 56); transform-origin: 219.2px 158.505px;" id="elj4rc6waka8" class="animable"></path><g id="elwe8d8b0ab0g"><path d="M220.34,178.74c-.59-1.4,2.24-3.43,6.1-5.08s7.28-2.3,7.87-.91-1.33,5.53-5.18,7.18S220.94,180.13,220.34,178.74Z" style="opacity: 0.3; transform-origin: 227.339px 176.329px;" class="animable" id="ellg91f0xgbj"></path></g><g id="el98e1p9da215"><path d="M148.91,161.77c5.51-15.78,18.1-27.49,30.94-30.42,21.65-4.94,28,22.17,17.54,40.86-11.68,20.92-37.48,17.73-40,8.16C153.76,186.74,139,190.07,148.91,161.77Z" style="fill: rgb(255, 255, 255); opacity: 0.4; transform-origin: 173.93px 159.28px;" class="animable" id="ela187yzi944i"></path></g><path d="M197.4,144s-1.47,19.21-11.61,26-25.12-1.53-25.12-1.53,1.47-19.2,11.61-26S197.4,144,197.4,144Z" style="fill: rgb(255, 255, 255); transform-origin: 179.035px 156.233px;" id="elep4n065ev3p" class="animable"></path><path d="M160.67,168.37a43.31,43.31,0,0,1,2-13.88,31.08,31.08,0,0,1,2.86-6.58,20.46,20.46,0,0,1,4.71-5.65,15.72,15.72,0,0,1,6.74-3.21,20.18,20.18,0,0,1,7.3-.2,31.45,31.45,0,0,1,13.1,5.1,47.32,47.32,0,0,0-13.3-3,20.63,20.63,0,0,0-6.5.6,13.34,13.34,0,0,0-5.62,2.82,18.76,18.76,0,0,0-4.23,4.87l-.46.69-.41.73c-.26.49-.55,1-.8,1.47-.47,1-1,2-1.39,3.07A80.81,80.81,0,0,0,160.67,168.37Z" style="fill: rgb(38, 50, 56); transform-origin: 179.021px 153.49px;" id="elehdwdxuinkc" class="animable"></path><path d="M224.45,132.36s14.92,12.19,26.79,9.5,16.22-19.24,16.22-19.24-14.91-12.19-26.79-9.5S224.45,132.36,224.45,132.36Z" style="fill: rgb(255, 255, 255); transform-origin: 245.955px 127.49px;" id="ellntq7jgo1yi" class="animable"></path><path d="M267.46,122.62a81.64,81.64,0,0,0-12.29-6.17c-1-.42-2.13-.74-3.19-1.1-.53-.17-1.08-.29-1.62-.44l-.8-.21-.82-.14a19,19,0,0,0-6.44-.3,13.52,13.52,0,0,0-5.92,2.13,20.35,20.35,0,0,0-4.91,4.29,46.93,46.93,0,0,0-7,11.68,31.35,31.35,0,0,1,5.34-13,20.29,20.29,0,0,1,5.18-5.15,15.71,15.71,0,0,1,7-2.66,20.44,20.44,0,0,1,7.33.49A31,31,0,0,1,256,114.5,43.44,43.44,0,0,1,267.46,122.62Z" style="fill: rgb(38, 50, 56); transform-origin: 245.965px 121.889px;" id="eldf4dpxsdq2o" class="animable"></path><g id="el0waorf2orq5"><circle cx="185.31" cy="156" r="10.83" style="fill: rgb(38, 50, 56); transform-origin: 185.31px 156px; transform: rotate(-13.67deg);" class="animable" id="el24yd1siytzoh"></circle></g><path d="M176.61,156.65a4.56,4.56,0,1,0,2.39-6A4.56,4.56,0,0,0,176.61,156.65Z" style="fill: rgb(255, 255, 255); transform-origin: 180.796px 154.841px;" id="elkfd3uxc9nhp" class="animable"></path><g id="el95dwn29or1n"><circle cx="241.1" cy="132.09" r="10.83" style="fill: rgb(38, 50, 56); transform-origin: 241.1px 132.09px; transform: rotate(-68.19deg);" class="animable" id="eli2re6xqoigq"></circle></g><path d="M232.4,132.74a4.56,4.56,0,1,0,2.39-6A4.55,4.55,0,0,0,232.4,132.74Z" style="fill: rgb(255, 255, 255); transform-origin: 236.584px 130.931px;" id="elawbezf3gntw" class="animable"></path><path d="M186.9,156.67a1.82,1.82,0,1,0,.95-2.4A1.83,1.83,0,0,0,186.9,156.67Z" style="fill: rgb(255, 255, 255); transform-origin: 188.57px 155.942px;" id="elzm65692q5f" class="animable"></path><path d="M242.69,132.76a1.82,1.82,0,1,0,1-2.39A1.81,1.81,0,0,0,242.69,132.76Z" style="fill: rgb(255, 255, 255); transform-origin: 244.368px 132.058px;" id="eley1cfo0p42" class="animable"></path><path d="M236.88,166.87c-.55.35-1.1.71-1.67,1s-1.2.57-1.83.8a12.69,12.69,0,0,1-4,.71,10.53,10.53,0,0,1-4.07-.88,9.54,9.54,0,0,1-3.43-2.55l1.63-.7a9.71,9.71,0,0,1-.52,4.25,10.52,10.52,0,0,1-2.17,3.55,12.42,12.42,0,0,1-3.27,2.4,19.39,19.39,0,0,1-1.84.77c-.64.19-1.28.35-1.91.5.57-.34,1.14-.65,1.7-1s1.08-.67,1.58-1.07a14.32,14.32,0,0,0,2.65-2.56,10.24,10.24,0,0,0,1.62-3.17,9.51,9.51,0,0,0,.36-1.73,7.25,7.25,0,0,0,0-1.68.92.92,0,0,1,.78-1,.94.94,0,0,1,.85.34,8.46,8.46,0,0,0,1.21,1.17,11,11,0,0,0,1.5.92,10.45,10.45,0,0,0,3.41,1,13.91,13.91,0,0,0,3.69-.16c.63-.08,1.24-.28,1.87-.4S236.25,167.05,236.88,166.87Z" style="fill: rgb(38, 50, 56); transform-origin: 225.34px 170.611px;" id="elhaaumdhsd1" class="animable"></path><path d="M222.61,166.35a.93.93,0,0,1-.84-.55L219,159.29a.91.91,0,0,1,.48-1.19.9.9,0,0,1,1.2.48l2.79,6.5a.91.91,0,0,1-.84,1.27Z" style="fill: rgb(38, 50, 56); transform-origin: 221.236px 162.186px;" id="elox84fcmxprm" class="animable"></path><path d="M131.72,180.23c-8.11,3.81-14,11.91-15.47,21.5,7.16-8.74,15.51-6.17,15.51-6.17Z" style="fill: #407BFF; transform-origin: 124.005px 190.98px;" id="el71b9gwvtndm" class="animable"></path><path d="M132.55,203.86A21.62,21.62,0,0,0,134,224c-.08-8.6,6.06-11.16,6.06-11.16Z" style="fill: #407BFF; transform-origin: 135.392px 213.93px;" id="elpnq6a2hqrrm" class="animable"></path><path d="M132.08,190.66c-8.17,6.1-12.85,16.47-12.36,27.51,6-11.39,15.9-10.42,15.9-10.42Z" style="fill: #407BFF; transform-origin: 127.653px 204.415px;" id="elvdw028gdq9" class="animable"></path><path d="M296,109.84c8.35-3.24,18.25-1.88,26.24,3.63-11.27-.84-15.17,7-15.17,7Z" style="fill: #407BFF; transform-origin: 309.12px 114.289px;" id="elnumsn0fexm9" class="animable"></path><path d="M309.86,126.34c6.73-1.09,14.07-.24,18.57,4.14a23.44,23.44,0,0,0-15.1,5.5Z" style="fill: #407BFF; transform-origin: 319.145px 130.945px;" id="elb3j18vebyvq" class="animable"></path><path d="M307.61,125.36c6.11,3,11.57,8,12.67,14.19a23.41,23.41,0,0,0-15.48-4.34Z" style="fill: #407BFF; transform-origin: 312.54px 132.455px;" id="el50kn3pj5w4g" class="animable"></path><path d="M303.32,117.3c10.05-1.71,20.78,2.06,28.44,10-12.38-3.51-18.51,4.32-18.51,4.32Z" style="fill: #407BFF; transform-origin: 317.54px 124.257px;" id="elgmxeagtgyjr" class="animable"></path><path d="M190,107.53c-.38-5.66,2.35-10.53,9.11-15.56-1.42,8.08,4.43,10.1,4.43,10.1Z" style="fill: #407BFF; transform-origin: 196.753px 99.75px;" id="elz5sszrj15dn" class="animable"></path><path d="M197.38,104.38c1.34-6.58,8.08-13,17.89-17.13-7,7.54-1.36,12.22-1.36,12.22Z" style="fill: #407BFF; transform-origin: 206.325px 95.815px;" id="elqtug8s00u1" class="animable"></path><path d="M141.59,222.55a.49.49,0,0,1-.25-.08.45.45,0,0,1-.12-.63c26.51-39.62,74.75-55.25,75.23-55.4a.47.47,0,0,1,.58.3.46.46,0,0,1-.3.57c-.48.15-48.42,15.69-74.76,55A.43.43,0,0,1,141.59,222.55Z" style="fill: rgb(38, 50, 56); transform-origin: 179.095px 194.485px;" id="el3sd401atddk" class="animable"></path><path d="M148.89,247.51a.4.4,0,0,1-.15,0,.46.46,0,0,1-.29-.58c18.3-53.45,66.2-76.61,66.68-76.83a.45.45,0,0,1,.6.21.45.45,0,0,1-.21.61c-.48.23-48,23.23-66.2,76.31A.47.47,0,0,1,148.89,247.51Z" style="fill: rgb(38, 50, 56); transform-origin: 182.103px 208.786px;" id="elaavkpgbim89" class="animable"></path><path d="M227.8,162.53a.43.43,0,0,1-.39-.23.44.44,0,0,1,.16-.62c.44-.26,44.51-25.33,91.65-18.19a.44.44,0,0,1,.38.51.48.48,0,0,1-.52.39c-46.81-7.1-90.61,17.82-91,18.08A.46.46,0,0,1,227.8,162.53Z" style="fill: rgb(38, 50, 56); transform-origin: 273.474px 152.372px;" id="elpr01swl52im" class="animable"></path><path d="M322.38,165.89a.32.32,0,0,1-.14,0c-55.8-18-90.41-2-90.76-1.82a.45.45,0,1,1-.39-.82c.34-.17,35.25-16.36,91.43,1.77a.47.47,0,0,1,.29.58A.45.45,0,0,1,322.38,165.89Z" style="fill: rgb(38, 50, 56); transform-origin: 276.83px 161.166px;" id="elbeoygiqynxt" class="animable"></path></g><g id="freepik--ball-of-yarn--inject-109" class="animable" style="transform-origin: 226.45px 394.69px;"><g id="eln82dr5bztvf" class=""><circle cx="202.29" cy="394.69" r="22.97" style="fill: #407BFF; transform-origin: 202.29px 394.69px; transform: rotate(-47.2deg);" class="animable" id="elwz5sl3dr8jk"></circle></g><path d="M266.75,418.62c-11.38,0-15.4-4.31-19.28-8.47a33.43,33.43,0,0,0-4.21-4c-5.82-4.44-15-6.47-19.63-4.34a1,1,0,0,1-.81-1.75c5.3-2.43,15.19-.34,21.61,4.55a36.26,36.26,0,0,1,4.46,4.25c3.76,4.05,7.32,7.87,17.86,7.87a14.25,14.25,0,0,0,12.74-7.16,11.52,11.52,0,0,0,.15-11.64c-2.39-3.85-7.31-5.81-13.87-5.5a1,1,0,1,1-.09-1.93c7.29-.33,12.83,1.94,15.6,6.41a13.48,13.48,0,0,1-.1,13.6A16.15,16.15,0,0,1,266.75,418.62Z" style="fill: #407BFF; transform-origin: 252.768px 404.547px;" id="elrzp20n5f3e" class="animable"></path><path d="M212,412.2a51,51,0,0,1-32.91-12.48,1,1,0,0,1,1.28-1.44c8,7.14,22.28,13.9,38.21,11.5a1,1,0,1,1,.29,1.91A46.26,46.26,0,0,1,212,412.2Z" style="fill: #407BFF; transform-origin: 199.456px 405.189px;" id="elr3m4ifig2t" class="animable"></path><path d="M209.48,415.06c-11.79,0-21.86-4.64-30.65-14.1a1,1,0,0,1,0-1.36,1,1,0,0,1,1.37,0c9.73,10.48,21.1,14.77,34.75,13.15a1,1,0,1,1,.23,1.91A47.29,47.29,0,0,1,209.48,415.06Z" style="fill: #407BFF; transform-origin: 197.45px 407.194px;" id="ele51r5w75d5" class="animable"></path><path d="M192.06,416.22a1,1,0,0,1-1-.9c-.84-11.28,3.05-29.24,13.61-43.93a1,1,0,0,1,1.57,1.12C196,386.82,192.21,404.25,193,415.18a1,1,0,0,1-.89,1Z" style="fill: #407BFF; transform-origin: 198.625px 393.693px;" id="elypc192vtfdr" class="animable"></path><path d="M182.47,407.27a1,1,0,0,1-.52-.15,1,1,0,0,1-.3-1.33c3.36-5.31,15.84-23.12,35.4-29.37a1,1,0,0,1,1.21.62,1,1,0,0,1-.62,1.21c-18.94,6.06-31.09,23.4-34.36,28.57A1,1,0,0,1,182.47,407.27Z" style="fill: #407BFF; transform-origin: 199.905px 391.826px;" id="elivc2mb7kp3q" class="animable"></path><path d="M182.47,407.27a.92.92,0,0,1-.36-.07,1,1,0,0,1-.54-1.25,55.26,55.26,0,0,1,33-31.36,1,1,0,0,1,.64,1.82,53.33,53.33,0,0,0-31.88,30.26A1,1,0,0,1,182.47,407.27Z" style="fill: #407BFF; transform-origin: 198.577px 390.929px;" id="elqqwbuumd3u" class="animable"></path><path d="M189.21,414.54a1,1,0,0,1-1-.86c-2.42-20.84,4.42-32.76,12.18-42.53a1,1,0,0,1,1.35-.16,1,1,0,0,1,.16,1.36c-7.5,9.45-14.11,21-11.77,41.11a1,1,0,0,1-.85,1.07Z" style="fill: #407BFF; transform-origin: 194.906px 392.669px;" id="el2r04y84snni" class="animable"></path><path d="M186.53,412.36a1,1,0,0,1-.93-.7c-3-11.05-.77-28.33,11.47-40.18a1,1,0,0,1,1.36,0,1,1,0,0,1,0,1.37c-11.15,10.79-13.95,27.42-10.95,38.27a1,1,0,0,1-.67,1.19Z" style="fill: #407BFF; transform-origin: 191.553px 391.787px;" id="elu17iq70pskl" class="animable"></path><path d="M225,398.86a1,1,0,0,1-.56-.18c-14.3-10.29-31.74-14.08-42.67-13.26a1,1,0,0,1-.14-1.93c11.28-.83,29.24,3.05,43.94,13.62a1,1,0,0,1-.57,1.75Z" style="fill: #407BFF; transform-origin: 203.433px 391.121px;" id="ely43zel7trjd" class="animable"></path><path d="M225.2,396.19a.88.88,0,0,1-.39-.08c-12.82-5.69-32.22-6.44-45.12-1.76a1,1,0,1,1-.66-1.81c13.32-4.84,33.33-4.06,46.56,1.81a1,1,0,0,1,.49,1.27A1,1,0,0,1,225.2,396.19Z" style="fill: #407BFF; transform-origin: 202.13px 392.78px;" id="elx9xsf49nl0j" class="animable"></path><path d="M225.16,393.49a1,1,0,0,1-.71-.31c-9.51-10.34-21.83-14-40-11.91a1,1,0,1,1-.23-1.91c18.56-2.16,31.78,1.82,41.61,12.52a1,1,0,0,1-.71,1.61Z" style="fill: #407BFF; transform-origin: 204.552px 386.142px;" id="eluh4zo97seun" class="animable"></path><path d="M224.44,389.57a1,1,0,0,1-.68-.29c-11.89-11.86-28.66-13.57-36.25-11a1,1,0,0,1-.62-1.83c8.05-2.73,25.77-1,38.23,11.46a1,1,0,0,1,0,1.36A1,1,0,0,1,224.44,389.57Z" style="fill: #407BFF; transform-origin: 205.916px 382.453px;" id="elt795ufdsm48" class="animable"></path><path d="M220,410.31a.84.84,0,0,1-.27,0c-23-6.81-39.91-22.27-40.07-22.43a1,1,0,0,1,1.3-1.42c.17.16,16.77,15.32,39.32,22a1,1,0,0,1-.28,1.89Z" style="fill: #407BFF; transform-origin: 200.179px 398.351px;" id="el8k23j553kol" class="animable"></path><path d="M220.46,409.72a1,1,0,0,1-.38-.08,255.59,255.59,0,0,1-39.84-22.25,1,1,0,1,1,1.11-1.57,253.23,253.23,0,0,0,39.49,22.05,1,1,0,0,1-.38,1.85Z" style="fill: #407BFF; transform-origin: 200.449px 397.583px;" id="el0m20fkwu5ml" class="animable"></path><path d="M221.31,408.53a.91.91,0,0,1-.45-.11c-19.67-10.58-40.29-20.85-40.49-20.95a1,1,0,0,1,.85-1.73c.21.1,20.86,10.39,40.55,21a1,1,0,0,1-.46,1.81Z" style="fill: #407BFF; transform-origin: 201.114px 397.136px;" id="elv81z8r5xw9k" class="animable"></path><path d="M222,407.47a.92.92,0,0,1-.59-.2c-17.86-14-40.31-20.5-40.54-20.56a1,1,0,0,1,.53-1.86c.23.07,23,6.65,41.2,20.9a1,1,0,0,1,.16,1.35A.94.94,0,0,1,222,407.47Z" style="fill: #407BFF; transform-origin: 201.666px 396.16px;" id="elio66emgjibh" class="animable"></path><path d="M223.84,403.59a1,1,0,0,1-.61-.21c-16.36-13.44-42-16.61-42.22-16.64a1,1,0,0,1,.23-1.92c.26,0,26.41,3.27,43.22,17.07a1,1,0,0,1,.13,1.35A1,1,0,0,1,223.84,403.59Z" style="fill: #407BFF; transform-origin: 202.586px 394.205px;" id="elnctygrmoe1" class="animable"></path><path d="M193.69,417a1,1,0,0,1-.56-1.74c18.23-13.19,28.64-31.49,28.74-31.67a1,1,0,1,1,1.68.95c-.1.18-10.72,18.85-29.29,32.28A1,1,0,0,1,193.69,417Z" style="fill: #407BFF; transform-origin: 208.318px 399.918px;" id="elfqxmricov3l" class="animable"></path><g id="eltemnnbxnky" class=""><g style="opacity: 0.3; transform-origin: 202.13px 393.899px;" class="animable" id="elahknc2s51v8"><path d="M212,412.2a51,51,0,0,1-32.91-12.48,1,1,0,0,1,1.28-1.44c8,7.14,22.28,13.9,38.21,11.5a1,1,0,1,1,.29,1.91A46.26,46.26,0,0,1,212,412.2Z" id="eli126zzwbk4d" class="animable" style="transform-origin: 199.456px 405.189px;"></path><path d="M209.48,415.06c-11.79,0-21.86-4.64-30.65-14.1a1,1,0,0,1,0-1.36,1,1,0,0,1,1.37,0c9.73,10.48,21.1,14.77,34.75,13.15a1,1,0,1,1,.23,1.91A47.29,47.29,0,0,1,209.48,415.06Z" id="el9z3f48uatmg" class="animable" style="transform-origin: 197.45px 407.194px;"></path><path d="M192.06,416.22a1,1,0,0,1-1-.9c-.84-11.28,3.05-29.24,13.61-43.93a1,1,0,0,1,1.57,1.12C196,386.82,192.21,404.25,193,415.18a1,1,0,0,1-.89,1Z" id="elty8ehy5gjoh" class="animable" style="transform-origin: 198.625px 393.693px;"></path><path d="M182.47,407.27a1,1,0,0,1-.52-.15,1,1,0,0,1-.3-1.33c3.36-5.31,15.84-23.12,35.4-29.37a1,1,0,0,1,1.21.62,1,1,0,0,1-.62,1.21c-18.94,6.06-31.09,23.4-34.36,28.57A1,1,0,0,1,182.47,407.27Z" id="el2wh2m96lwlw" class="animable" style="transform-origin: 199.905px 391.826px;"></path><path d="M182.47,407.27a.92.92,0,0,1-.36-.07,1,1,0,0,1-.54-1.25,55.26,55.26,0,0,1,33-31.36,1,1,0,0,1,.64,1.82,53.33,53.33,0,0,0-31.88,30.26A1,1,0,0,1,182.47,407.27Z" id="el4disffluv8t" class="animable" style="transform-origin: 198.577px 390.929px;"></path><path d="M189.21,414.54a1,1,0,0,1-1-.86c-2.42-20.84,4.42-32.76,12.18-42.53a1,1,0,0,1,1.35-.16,1,1,0,0,1,.16,1.36c-7.5,9.45-14.11,21-11.77,41.11a1,1,0,0,1-.85,1.07Z" id="elaf0at7wjhbk" class="animable" style="transform-origin: 194.906px 392.669px;"></path><path d="M186.53,412.36a1,1,0,0,1-.93-.7c-3-11.05-.77-28.33,11.47-40.18a1,1,0,0,1,1.36,0,1,1,0,0,1,0,1.37c-11.15,10.79-13.95,27.42-10.95,38.27a1,1,0,0,1-.67,1.19Z" id="el0nf3hvjoykr" class="animable" style="transform-origin: 191.553px 391.787px;"></path><path d="M225,398.86a1,1,0,0,1-.56-.18c-14.3-10.29-31.74-14.08-42.67-13.26a1,1,0,0,1-.14-1.93c11.28-.83,29.24,3.05,43.94,13.62a1,1,0,0,1-.57,1.75Z" id="elv1ari28yuv" class="animable" style="transform-origin: 203.433px 391.121px;"></path><path d="M225.2,396.19a.88.88,0,0,1-.39-.08c-12.82-5.69-32.22-6.44-45.12-1.76a1,1,0,1,1-.66-1.81c13.32-4.84,33.33-4.06,46.56,1.81a1,1,0,0,1,.49,1.27A1,1,0,0,1,225.2,396.19Z" id="elwezl2hjroqm" class="animable" style="transform-origin: 202.13px 392.78px;"></path><path d="M225.16,393.49a1,1,0,0,1-.71-.31c-9.51-10.34-21.83-14-40-11.91a1,1,0,1,1-.23-1.91c18.56-2.16,31.78,1.82,41.61,12.52a1,1,0,0,1-.71,1.61Z" id="el5umub0b0gbo" class="animable" style="transform-origin: 204.552px 386.142px;"></path><path d="M224.44,389.57a1,1,0,0,1-.68-.29c-11.89-11.86-28.66-13.57-36.25-11a1,1,0,0,1-.62-1.83c8.05-2.73,25.77-1,38.23,11.46a1,1,0,0,1,0,1.36A1,1,0,0,1,224.44,389.57Z" id="elm5tkgnijarh" class="animable" style="transform-origin: 205.916px 382.453px;"></path><path d="M220,410.31a.84.84,0,0,1-.27,0c-23-6.81-39.91-22.27-40.07-22.43a1,1,0,0,1,1.3-1.42c.17.16,16.77,15.32,39.32,22a1,1,0,0,1-.28,1.89Z" id="eljkospo3587i" class="animable" style="transform-origin: 200.179px 398.351px;"></path><path d="M220.46,409.72a1,1,0,0,1-.38-.08,255.59,255.59,0,0,1-39.84-22.25,1,1,0,1,1,1.11-1.57,253.23,253.23,0,0,0,39.49,22.05,1,1,0,0,1-.38,1.85Z" id="elo5yd6oac0j" class="animable" style="transform-origin: 200.449px 397.583px;"></path><path d="M221.31,408.53a.91.91,0,0,1-.45-.11c-19.67-10.58-40.29-20.85-40.49-20.95a1,1,0,0,1,.85-1.73c.21.1,20.86,10.39,40.55,21a1,1,0,0,1-.46,1.81Z" id="eleaat0rrb2ml" class="animable" style="transform-origin: 201.114px 397.136px;"></path><path d="M222,407.47a.92.92,0,0,1-.59-.2c-17.86-14-40.31-20.5-40.54-20.56a1,1,0,0,1,.53-1.86c.23.07,23,6.65,41.2,20.9a1,1,0,0,1,.16,1.35A.94.94,0,0,1,222,407.47Z" id="el9w3h0tcci78" class="animable" style="transform-origin: 201.666px 396.16px;"></path><path d="M223.84,403.59a1,1,0,0,1-.61-.21c-16.36-13.44-42-16.61-42.22-16.64a1,1,0,0,1,.23-1.92c.26,0,26.41,3.27,43.22,17.07a1,1,0,0,1,.13,1.35A1,1,0,0,1,223.84,403.59Z" id="elo5cr2e0dj9j" class="animable" style="transform-origin: 202.586px 394.205px;"></path><path d="M193.69,417a1,1,0,0,1-.56-1.74c18.23-13.19,28.64-31.49,28.74-31.67a1,1,0,1,1,1.68.95c-.1.18-10.72,18.85-29.29,32.28A1,1,0,0,1,193.69,417Z" id="elrm57lofswor" class="animable" style="transform-origin: 208.318px 399.918px;"></path></g></g></g><defs>     <filter id="active" height="200%">         <feMorphology in="SourceAlpha" result="DILATED" operator="dilate" radius="2"></feMorphology>                <feFlood flood-color="#32DFEC" flood-opacity="1" result="PINK"></feFlood>        <feComposite in="PINK" in2="DILATED" operator="in" result="OUTLINE"></feComposite>        <feMerge>            <feMergeNode in="OUTLINE"></feMergeNode>            <feMergeNode in="SourceGraphic"></feMergeNode>        </feMerge>    </filter>    <filter id="hover" height="200%">        <feMorphology in="SourceAlpha" result="DILATED" operator="dilate" radius="2"></feMorphology>                <feFlood flood-color="#ff0000" flood-opacity="0.5" result="PINK"></feFlood>        <feComposite in="PINK" in2="DILATED" operator="in" result="OUTLINE"></feComposite>        <feMerge>            <feMergeNode in="OUTLINE"></feMergeNode>            <feMergeNode in="SourceGraphic"></feMergeNode>        </feMerge>            <feColorMatrix type="matrix" values="0   0   0   0   0                0   1   0   0   0                0   0   0   0   0                0   0   0   1   0 "></feColorMatrix>    </filter></defs></svg>